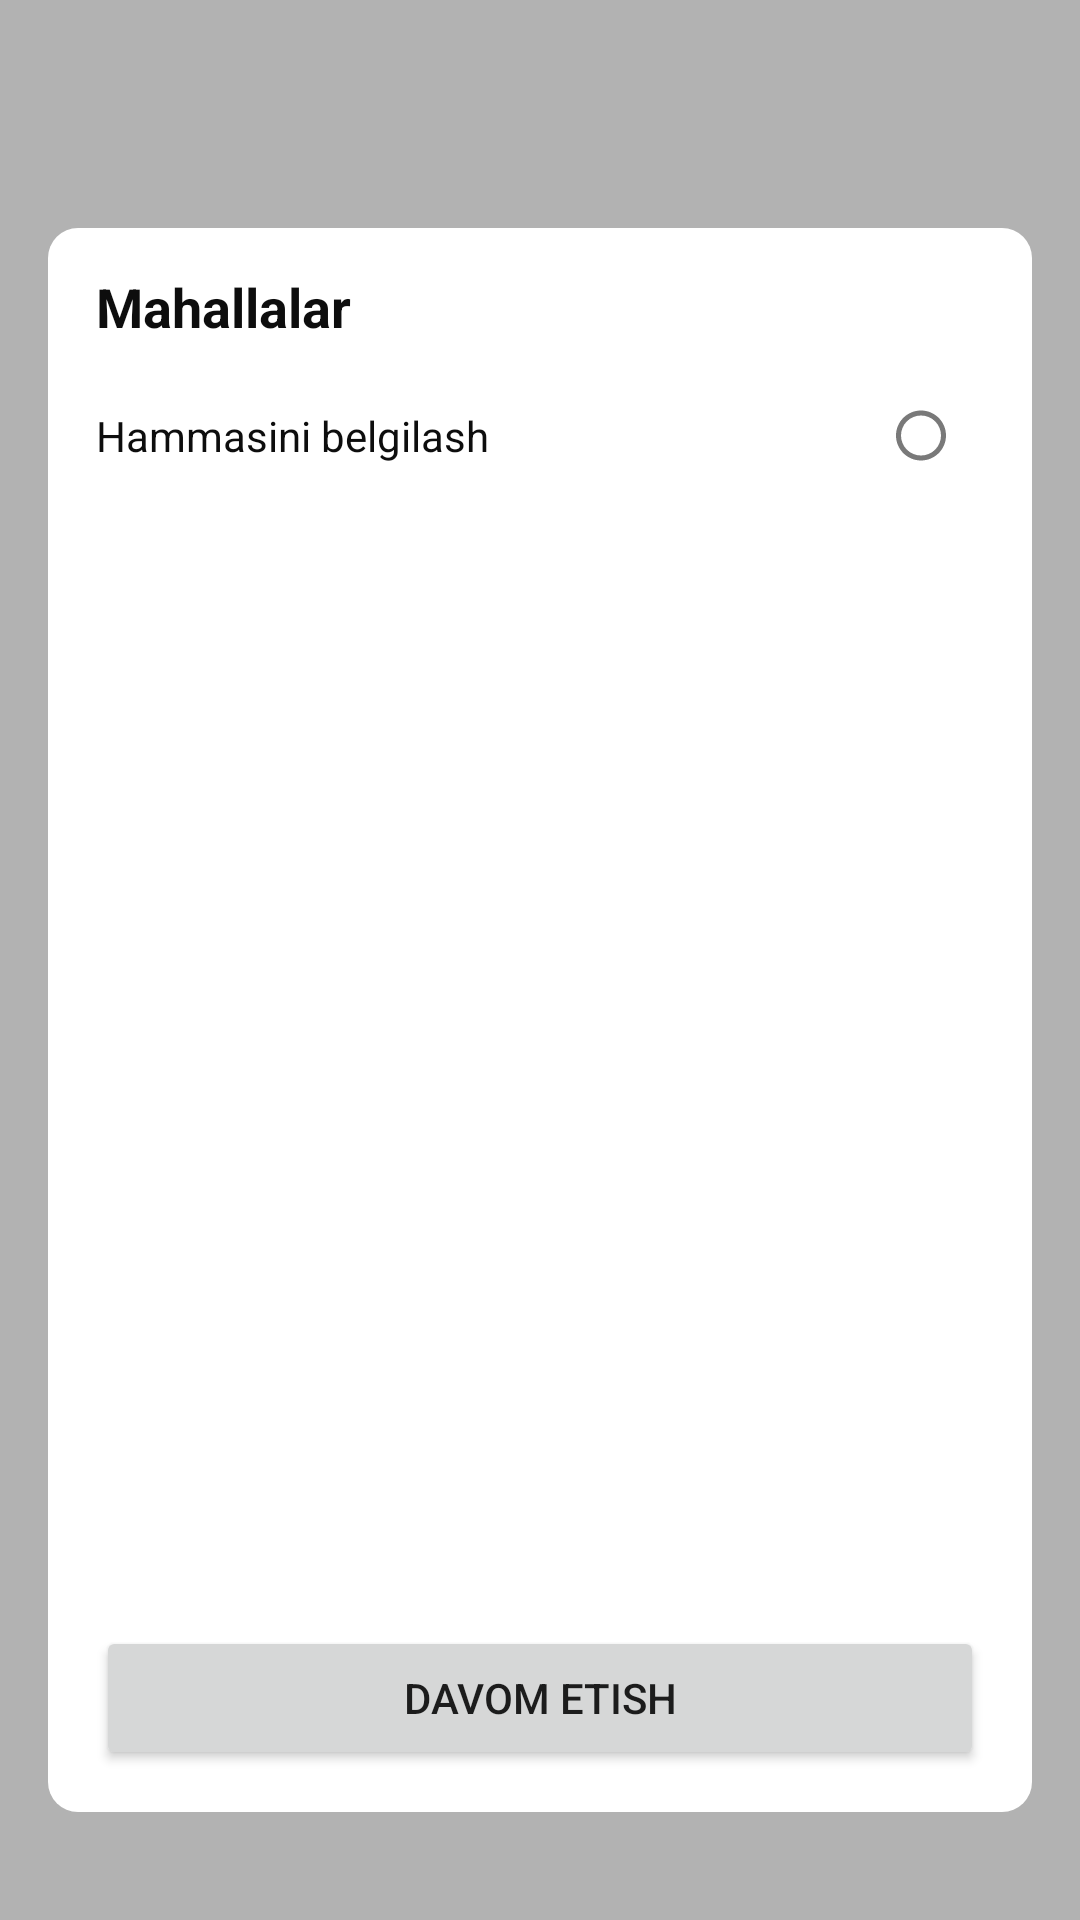

Android layout source for this screen:
<!-- AndroidManifest.xml: application theme Theme.Mahalla -->
<!-- res/layout/dialog_town.xml -->
<?xml version="1.0" encoding="utf-8"?>
<LinearLayout xmlns:android="http://schemas.android.com/apk/res/android"
    xmlns:app="http://schemas.android.com/apk/res-auto"
    xmlns:tools="http://schemas.android.com/tools"
    android:layout_width="match_parent"
    android:layout_height="match_parent"
    android:background="@color/s_black_30"
    android:gravity="center"
    android:padding="16dp">

    <LinearLayout
        android:layout_width="match_parent"
        android:layout_height="match_parent"
        android:layout_marginTop="50dp"
        android:layout_marginBottom="30dp"
        android:background="@drawable/bg_white_corner_10"
        android:orientation="vertical"
        android:paddingHorizontal="16dp"
        android:paddingVertical="14dp">

        <TextView
            android:layout_width="wrap_content"
            android:layout_height="wrap_content"
            android:text="Mahallalar"
            android:textColor="@color/s_0D_100"
            android:textSize="18sp"
            android:textStyle="bold" />

        <LinearLayout
            android:layout_width="match_parent"
            android:layout_height="wrap_content"
            android:layout_marginTop="16dp"
            android:layout_marginBottom="12dp"
            android:gravity="center_vertical"
            android:orientation="horizontal">

            <TextView
                android:layout_width="0dp"
                android:layout_height="wrap_content"
                android:layout_weight="1"
                android:text="Hammasini belgilash"
                android:textColor="@color/s_0D_100"
                android:textSize="14sp" />

            <CheckBox
                android:id="@+id/checkman"
                android:layout_width="30dp"
                android:layout_height="30dp"
                android:button="@drawable/custom_checkbox" />

        </LinearLayout>


        <androidx.recyclerview.widget.RecyclerView
            android:id="@+id/rv_criteria"
            android:layout_width="match_parent"
            android:layout_height="0dp"
            android:layout_weight="1"
            android:orientation="vertical"
            app:layoutManager="androidx.recyclerview.widget.LinearLayoutManager"
            tools:itemCount="6"
            tools:listitem="@layout/item_towntask" />

        <Button
            android:id="@+id/b_continue"
            android:text="Davom etish"
            android:layout_width="match_parent"
            android:layout_height="wrap_content"/>

    </LinearLayout>

</LinearLayout>
<!-- res/layout/item_towntask.xml (included above) -->
<?xml version="1.0" encoding="utf-8"?>
<LinearLayout xmlns:android="http://schemas.android.com/apk/res/android"
    android:layout_width="match_parent"
    android:layout_height="wrap_content"
    android:orientation="vertical">


    <LinearLayout
        android:layout_width="match_parent"
        android:layout_height="wrap_content"
        android:orientation="horizontal"
        android:paddingVertical="12dp"
        android:gravity="center_vertical">

        <TextView
            android:id="@+id/tv_title"
            android:layout_width="0dp"
            android:layout_height="wrap_content"
            android:layout_weight="1"
            android:textSize="14sp"
            android:textColor="@color/s_0D_100"
            android:layout_marginEnd="20dp"/>

        <CheckBox
            android:id="@+id/checkman"
            android:layout_width="30dp"
            android:layout_height="30dp"
            android:button="@drawable/custom_checkbox" />

    </LinearLayout>

</LinearLayout>
<!-- resources referenced by this layout -->
<resources>
  <color name="s_0D_100">#0D0D0D</color>
  <color name="s_black_30">#4D000000</color>
  <!-- drawable bg_white_corner_10 (drawable) -->
  <?xml version="1.0" encoding="utf-8"?>
  <shape xmlns:android="http://schemas.android.com/apk/res/android"
      android:shape="rectangle">
      <solid android:color="@color/s_white_100"/>
      <corners android:radius="10dp"/>
  </shape>
  <!-- drawable custom_checkbox (drawable) -->
  <?xml version="1.0" encoding="utf-8"?>
  <selector xmlns:android="http://schemas.android.com/apk/res/android" >
      <item android:state_checked="true"
          android:drawable="@drawable/checked" />
      <item android:state_pressed="true"
          android:drawable="@drawable/checked" />
      <item android:state_checked="false"
          android:drawable="@drawable/unchecked" />
  
      <item android:state_pressed="false"
          android:drawable="@drawable/unchecked" />
  </selector>
  <style name="Theme.Mahalla" parent="Theme.MaterialComponents.Light.NoActionBar">
          
          <item name="colorPrimary">@color/purple_500</item>
          <item name="colorPrimaryVariant">@color/purple_700</item>
          <item name="colorOnPrimary">@color/white</item>
          
          <item name="colorSecondary">@color/teal_200</item>
          <item name="colorSecondaryVariant">@color/teal_700</item>
          <item name="colorOnSecondary">@color/black</item>
          
          <item name="android:statusBarColor">@color/s_main_bg</item>
          <item name="android:windowLightStatusBar" tools:targetApi="m">true</item>
          
      </style>
  <color name="s_white_100">#FFFFFF</color>
  <!-- drawable checked (drawable) -->
  <?xml version="1.0" encoding="utf-8"?>
  <selector xmlns:android="http://schemas.android.com/apk/res/android">
      <item android:drawable="@drawable/ic_circle_checked">
          <shape android:shape="oval">
              <solid android:color="@color/white"/>
              <stroke android:color="#797979" android:width="1.67dp"/>
          </shape>
      </item>
  
  </selector>
  <!-- drawable unchecked (drawable) -->
  <?xml version="1.0" encoding="UTF-8"?>
  <selector xmlns:android="http://schemas.android.com/apk/res/android">
      <item android:drawable="@drawable/ic_circle_not_checked">
          <shape android:shape="oval">
              <solid android:color="@color/white"/>
              <stroke android:color="#797979" android:width="1.67dp"/>
          </shape>
      </item>
  
  </selector>
  <color name="purple_500">#FF6200EE</color>
  <color name="purple_700">#FF3700B3</color>
  <color name="white">#FFFFFFFF</color>
  <color name="teal_200">#FF03DAC5</color>
  <color name="teal_700">#FF018786</color>
  <color name="black">#FF000000</color>
  <color name="s_main_bg">#F5F9FF</color>
  <!-- drawable ic_circle_not_checked (drawable) -->
  <vector xmlns:android="http://schemas.android.com/apk/res/android"
      android:width="18dp"
      android:height="17dp"
      android:viewportWidth="18"
      android:viewportHeight="17">
    <path
        android:pathData="M9,16.833C4.398,16.833 0.667,13.102 0.667,8.5C0.667,3.897 4.398,0.167 9,0.167C13.603,0.167 17.333,3.897 17.333,8.5C17.333,13.102 13.603,16.833 9,16.833ZM9,15.167C10.768,15.167 12.464,14.464 13.714,13.214C14.964,11.964 15.667,10.268 15.667,8.5C15.667,6.732 14.964,5.036 13.714,3.786C12.464,2.536 10.768,1.833 9,1.833C7.232,1.833 5.536,2.536 4.286,3.786C3.036,5.036 2.333,6.732 2.333,8.5C2.333,10.268 3.036,11.964 4.286,13.214C5.536,14.464 7.232,15.167 9,15.167Z"
        android:fillColor="#797979"/>
  </vector>
</resources>
